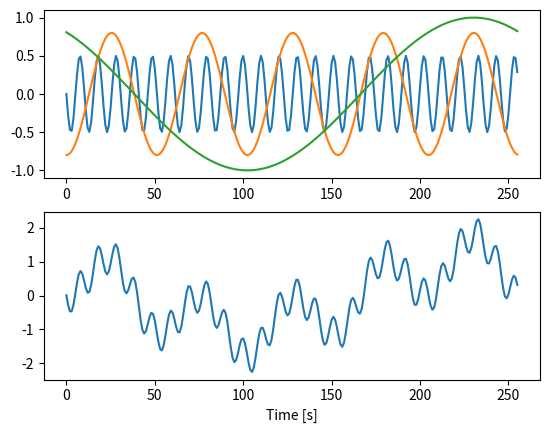

Write Python code to recreate this figure.
import numpy as np
from matplotlib import pyplot as plt
f_s = 256

def main():
    X = np.zeros([3, f_s]) 
    x=[]
    t=[]
    for i in range(f_s):
        X[0][i] = 0.5*np.cos(2*np.pi*25*i/f_s + 0.5*np.pi)
        X[1][i] = 0.8*np.cos(2*np.pi* 5*i/f_s -     np.pi)
        X[2][i] = 1.0*np.cos(2*np.pi* 1*i/f_s + 0.2*np.pi)          
        x.append(X[0][i]+X[1][i]+X[2][i])
        t.append(i)
    plt.figure(1); plt.clf()
    plt.subplot(211)
    plt.plot(t, X.T)
    plt.subplot(212)
    plt.plot(t, x)
    plt.xlabel('Time [s]')
    plt.show()

if __name__ == "__main__":
    main()